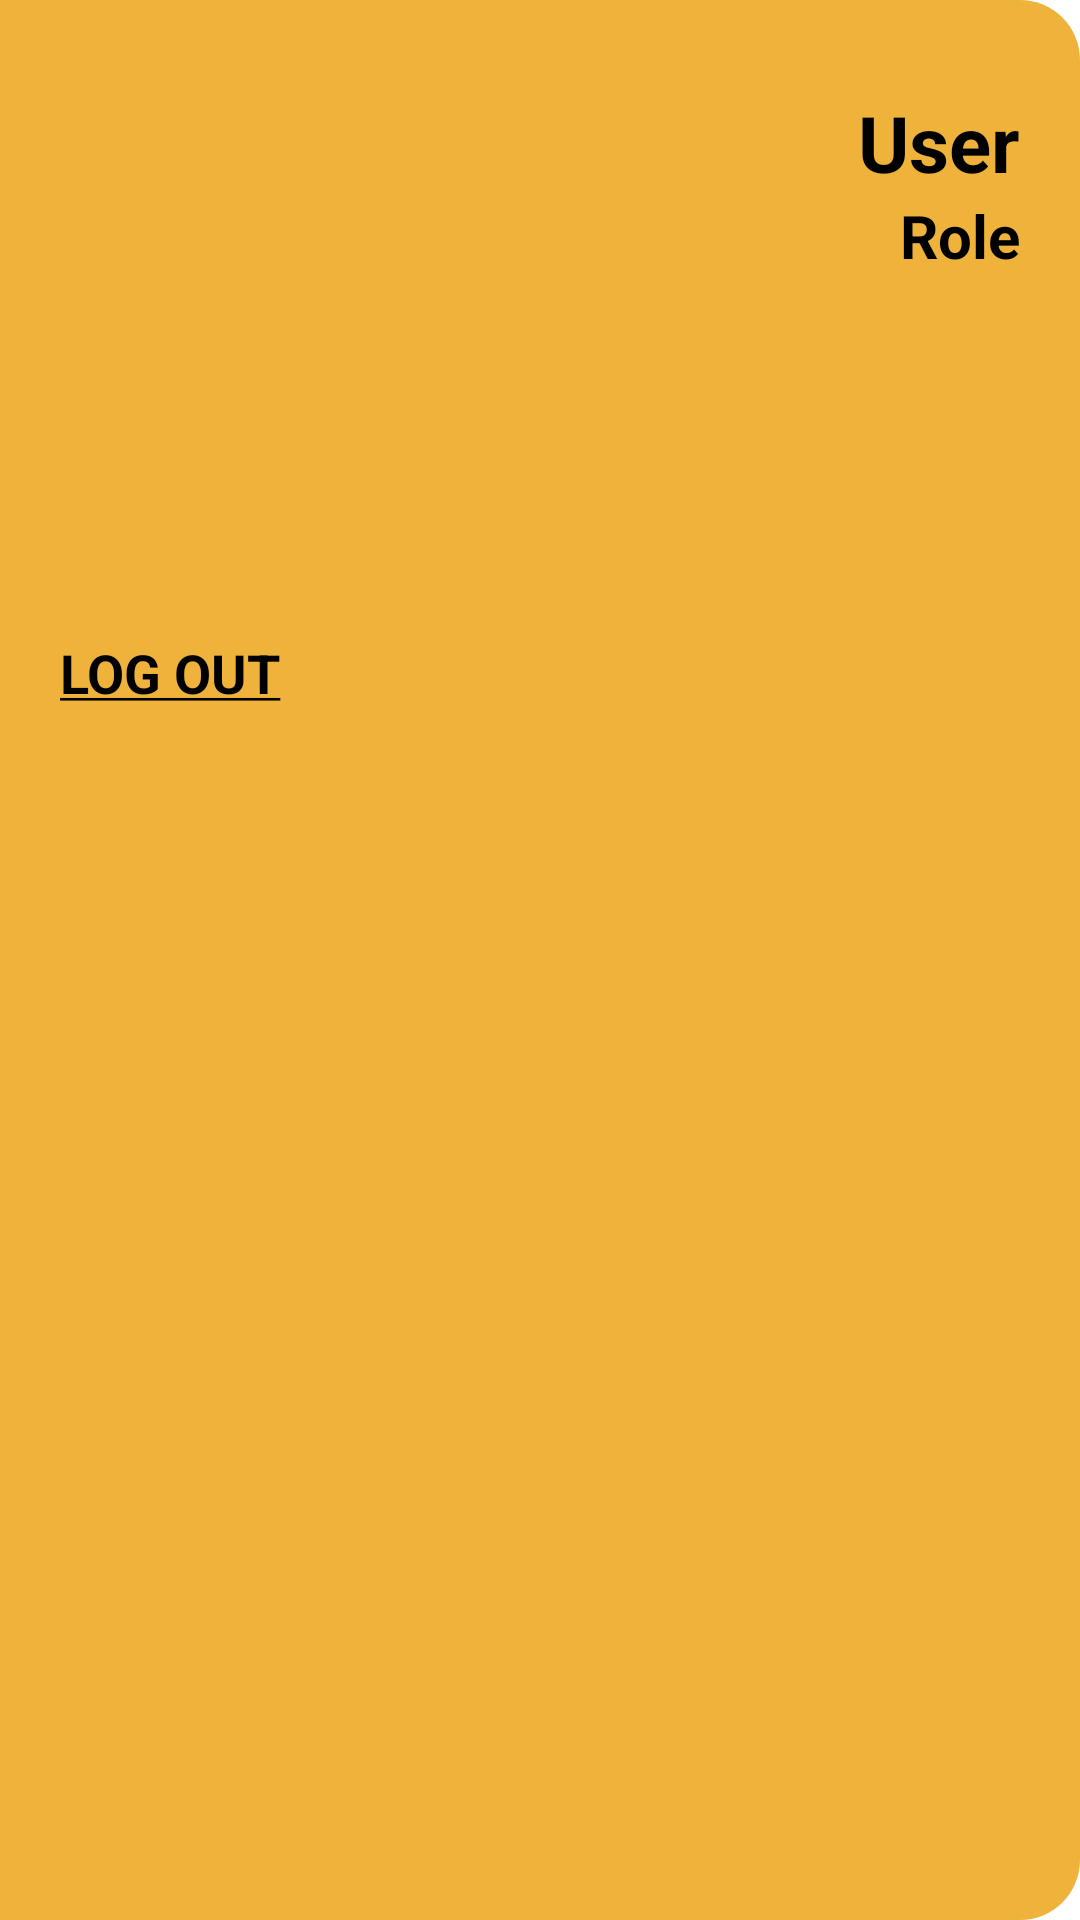

Layout XML and referenced resources for this Android screen:
<!-- AndroidManifest.xml: application theme Theme.MACHINEINC -->
<!-- res/layout/nav_dialog.xml -->
<?xml version="1.0" encoding="utf-8"?>
<LinearLayout
    android:id="@+id/nav_root"
    xmlns:android="http://schemas.android.com/apk/res/android"
    android:layout_width="wrap_content"
    android:layout_height="match_parent"
    android:orientation="vertical"
    android:layout_gravity="start"
    android:background="@drawable/navigation_background"
    android:paddingHorizontal="20dp"
    android:paddingVertical="30dp">

    <TextView
        android:id="@+id/nav_tv_name"
        android:layout_width="match_parent"
        android:layout_height="wrap_content"
        android:gravity="end"
        android:text="User"
        android:textColor="@color/black"
        android:textStyle="bold"
        android:textSize="26sp"/>

    <TextView
        android:id="@+id/nav_tv_role"
        android:layout_width="match_parent"
        android:layout_height="wrap_content"
        android:gravity="end"
        android:text="Role"
        android:textColor="@color/black"
        android:textStyle="bold"
        android:textSize="20sp"/>


    <LinearLayout
        android:layout_width="match_parent"
        android:layout_height="wrap_content"
        android:layout_marginTop="120dp">
        <TextView
            android:id="@+id/nav_tv_logout"
            android:layout_width="wrap_content"
            android:layout_height="wrap_content"
            android:text="@string/log_out"
            android:textColor="@color/black"
            android:textSize="18sp"
            android:textStyle="bold"/>
    </LinearLayout>




</LinearLayout>
<!-- resources referenced by this layout -->
<resources>
  <color name="black">#FF000000</color>
  <!-- drawable navigation_background (drawable) -->
  <?xml version="1.0" encoding="UTF-8"?>
  <shape xmlns:android="http://schemas.android.com/apk/res/android">
      <solid android:color="@color/yellow"/>
      <corners android:bottomRightRadius="20dp"
          android:topRightRadius="20dp"/>
      <padding android:left="0dp" android:top="0dp" android:right="0dp" android:bottom="0dp" />
  </shape>
  <string name="log_out"><u>LOG OUT</u></string>
  <style name="Theme.MACHINEINC" parent="Theme.MaterialComponents.DayNight.NoActionBar">
          
          <item name="colorPrimary">@color/black</item>
          <item name="colorPrimaryVariant">@color/yellow</item>
          <item name="colorOnPrimary">@color/white</item>
          <item name="colorAccent">@color/yellow</item>
  
          
          
          <item name="android:statusBarColor" tools:targetApi="l">?attr/colorPrimary</item>
          
      </style>
  <color name="yellow">#EFB33C</color>
  <color name="white">#FFFFFFFF</color>
</resources>
